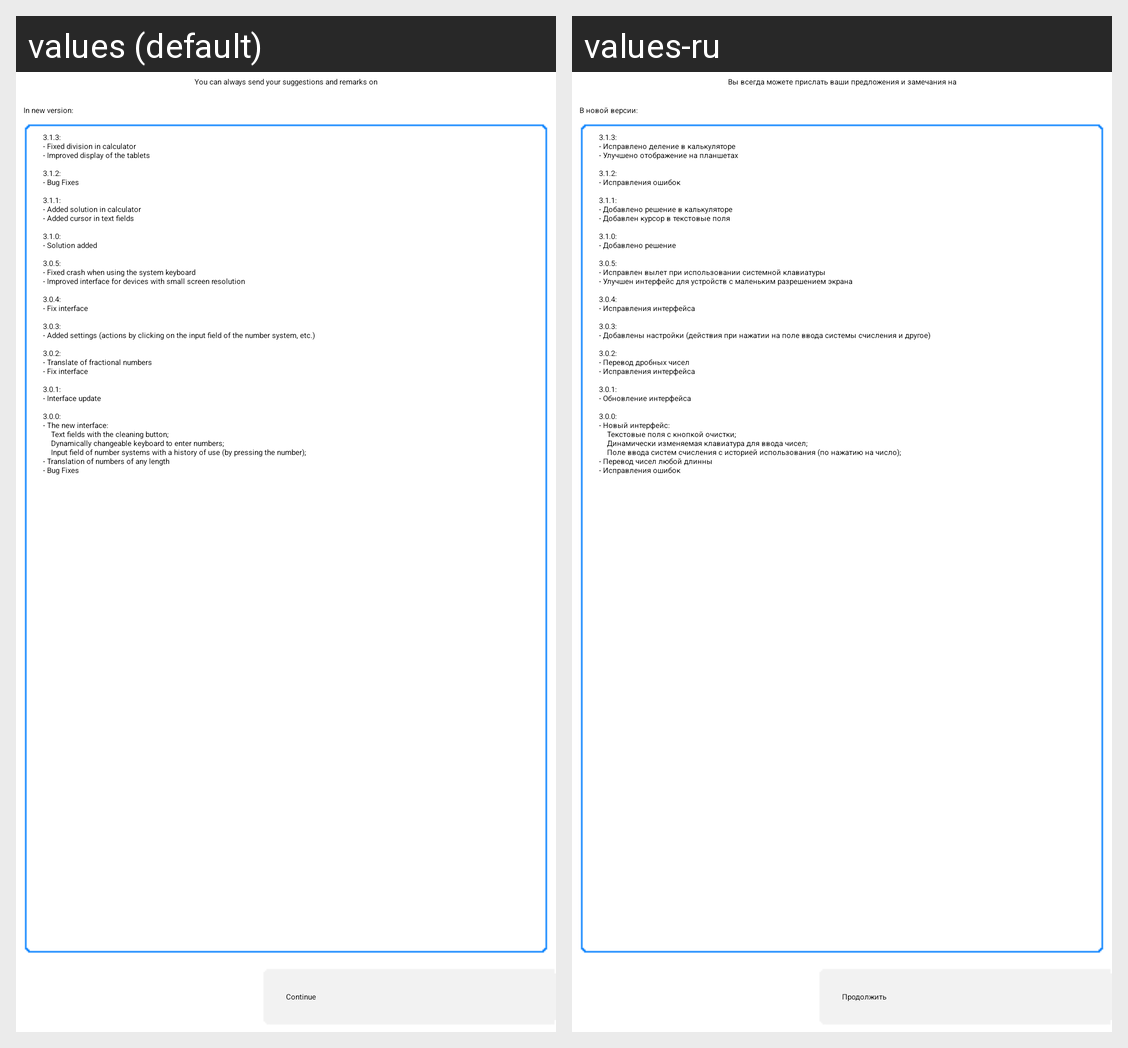

The same Android screen rendered under two of its app's locales, left to right. List the strings drawn on it with the default value and each locale's translation.
Android screen res/layout/news.xml rendered under 2 locales, left to right: values (default), values-ru. Device: Nexus 5 (rendered at 1080×1920; each locale shown at half size, 540×960, under a caption strip naming it); theme appTheme.
Strings drawn on this screen, with the default value and each locale's value (text and hints the layout hard-codes, and strings that could not be matched under every locale, appear in the picture but are not listed):

send_me_bugs
  values: You can always send your suggestions and remarks on
      wnezros@gmail.com
  values-ru: Вы всегда можете прислать ваши предложения и замечания на
      wnezros@gmail.com

in_new_version
  values: In new version:
  values-ru: В новой версии:

in_new_version_info
  values: 3.1.3:
      - Fixed division in calculator
      - Improved display of the tablets
      
      3.1.2:
      - Bug Fixes
              
      3.1.1:
      - Added solution in calculator
      - Added cursor in text fields
              
      3.1.0:
      - Solution added
              
      3.0.5:
      - Fixed crash when using the system keyboard
      - Improved interface for devices with small screen resolution
      
      3.0.4:
      - Fix interface
              
      3.0.3:
      - Added settings (actions by …[clipped]
  values-ru: 3.1.3:
      - Исправлено деление в калькуляторе
      - Улучшено отображение на планшетах
      
      3.1.2:
      - Исправления ошибок
      
      3.1.1:
      - Добавлено решение в калькуляторе
      - Добавлен курсор в текстовые поля
      
      3.1.0:
      - Добавлено решение
      
      3.0.5:
      - Исправлен вылет при использовании системной клавиатуры
      - Улучшен интерфейс для устройств с маленьким разрешением экрана
      
      3.0.4:
      - Исправления интерфейса
      
      3.0.3:
      - Добавлены …[clipped]

continue_label
  values: Continue
  values-ru: Продолжить
